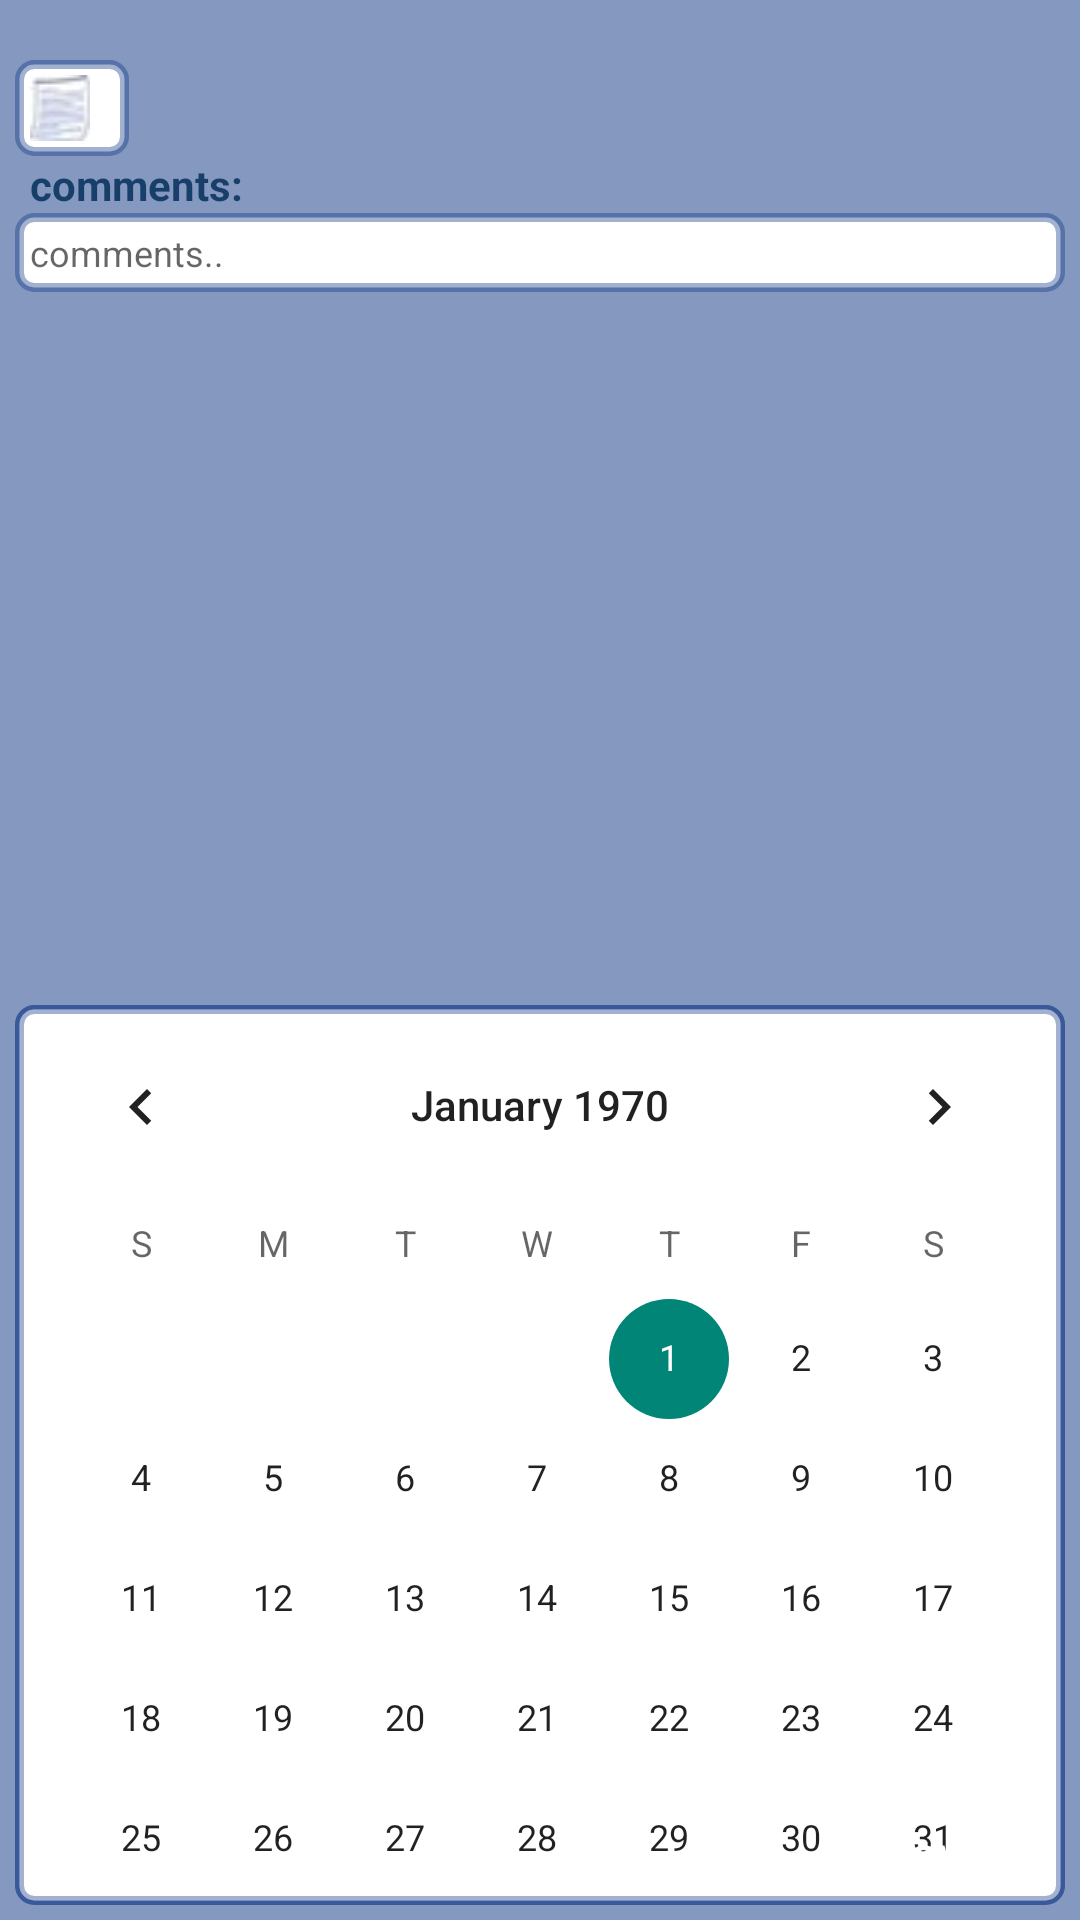

Here is an Android app screen rendered from its layout file. Give the layout XML and the strings, colors and styles it references.
<!-- AndroidManifest.xml: application theme AppTheme -->
<!-- res/layout/edit_item_dialog.xml -->
<?xml version="1.0" encoding="utf-8"?>
<RelativeLayout xmlns:android="http://schemas.android.com/apk/res/android"
    android:id="@+id/edit_item"
    android:layout_width="wrap_content"
    android:layout_height="wrap_content"
    android:layout_gravity="center"
    android:background="@color/main_color_light_light"
    android:orientation="vertical">

    <RelativeLayout
        android:layout_width="wrap_content"
        android:layout_height="wrap_content">

        <EditText
            android:id="@+id/etText"
            style="@style/FragmentText"
            android:layout_width="wrap_content"
            android:layout_height="wrap_content"
            android:layout_alignParentLeft="true"
            android:layout_alignParentStart="true"
            android:layout_alignParentTop="true"
            android:layout_marginLeft="5dp"
            android:layout_marginTop="20dp"
            android:background="@drawable/layout_bg"
            android:drawableLeft="@drawable/ic_item"
            android:drawablePadding="8dp"
            android:padding="5dp"
            android:textSize="16dp"
            android:textStyle="bold" />

        <ImageView
            android:id="@+id/ivPriorityLevel"
            android:layout_width="wrap_content"
            android:layout_height="wrap_content"
            android:layout_toLeftOf="@+id/spLevel"
            android:layout_marginRight="8dp"
            android:layout_alignTop="@+id/spLevel"
            android:layout_marginTop="5dp" />

        <Spinner
            android:id="@+id/spLevel"
            android:layout_width="wrap_content"
            android:layout_height="wrap_content"
            android:layout_above="@+id/tvComments"
            android:layout_alignParentRight="true"
            android:layout_alignTop="@+id/etText"

            android:layout_marginRight="5dp"
            android:background="@drawable/layout_bg"

            android:padding="5dp"
            android:spinnerMode="dropdown" />

        <TextView
            android:id="@+id/tvComments"
            style="@style/FragmentText"
            android:layout_width="wrap_content"
            android:layout_height="wrap_content"
            android:layout_below="@+id/etText"
            android:layout_marginLeft="10dp"
            android:text="@string/comments"
            android:textSize="14dp"
            android:textStyle="bold" />

        <EditText
            android:id="@+id/etComments"
            android:layout_width="wrap_content"
            android:layout_height="wrap_content"
            android:layout_alignParentEnd="true"
            android:layout_alignParentLeft="true"
            android:layout_alignParentRight="true"
            android:layout_alignParentStart="true"
            android:layout_below="@+id/tvComments"
            android:layout_marginLeft="5dp"
            android:layout_marginRight="5dp"
            android:background="@drawable/layout_bg"
            android:hint="@string/enter_comments"
            android:padding="5dp"
            android:textAppearance="?android:attr/textAppearanceSmall"
            android:textSize="12dp" />

    </RelativeLayout>

    <FrameLayout
        android:layout_width="match_parent"
        android:layout_height="wrap_content"
        android:layout_alignParentBottom="true"
        android:layout_alignParentLeft="true"
        android:layout_alignParentStart="true"
        android:padding="5dp">

        <include
            android:id="@+id/subCategory"
            layout="@layout/cal_view" />

        <Button
            android:id="@+id/btnSave"
            style="@style/NiceButton"
            android:layout_width="wrap_content"
            android:layout_height="35dp"
            android:layout_gravity="right|bottom"
            android:padding="5dp"
            android:text="@string/Save"
            android:textStyle="bold" />

    </FrameLayout>
</RelativeLayout>
<!-- res/layout/cal_view.xml (included above) -->
<?xml version="1.0" encoding="utf-8"?>
<LinearLayout xmlns:android="http://schemas.android.com/apk/res/android"
    android:orientation="vertical" android:layout_width="match_parent"
    android:layout_height="match_parent">
    <CalendarView
        android:id="@+id/cvCalendar"
        android:layout_width="match_parent"
        android:layout_height="300dp"
        android:layout_centerHorizontal="true"
        android:background="@drawable/layout_bg" />

</LinearLayout>
<!-- resources referenced by this layout -->
<resources>
  <color name="main_color_light_light">#7c0a3283</color> /&gt;
  <!-- drawable ic_item: jpg bitmap (drawable, 8135 bytes) -->
  <!-- drawable layout_bg (drawable) -->
  <?xml version="1.0" encoding="UTF-8"?>
  <shape xmlns:android="http://schemas.android.com/apk/res/android">
      <solid android:color="@android:color/white"/>
      <stroke android:width="3dip" android:color="@color/main_color_light" />
      <corners android:radius="5dip"/>
      <padding android:left="0dip" android:top="0dip" android:right="0dip" android:bottom="0dip" />
  </shape>
  <string name="Save">Save</string>
  <string name="comments">comments:</string>
  <string name="enter_comments">comments..</string>
  <style name="FragmentText">
          <item name="android:textColor">@color/main_color</item>
      </style>
  <style name="NiceButton" parent="@android:style/Widget.Button">
          <item name="android:gravity">center_vertical|center_horizontal</item>
          <item name="android:textColor">@android:color/white</item>
          <item name="android:background">@drawable/states_nice_button</item>
          <item name="android:textSize">16sp</item>
          <item name="android:textStyle">bold</item>
          <item name="android:focusable">true</item>
          <item name="android:clickable">true</item>
      </style>
  <style name="AppTheme" parent="Theme.AppCompat.Light.DarkActionBar">
          
          <item name="android:actionBarStyle">@style/MyActionBar</item>
          <item name="android:actionBarTabTextStyle">@style/MyActionBarTabText</item>
  
          
          <item name="actionBarStyle">@style/MyActionBar</item>
          <item name="actionBarTabTextStyle">@style/MyActionBarTabText</item>
      </style>
  <color name="main_color_light">#600a3283</color> /&gt;
  <color name="main_color">#d1002a57</color>
  <style name="MyActionBar" parent="@style/Widget.AppCompat.Light.ActionBar.Solid.Inverse">
          <item name="android:background">@color/main_color_dark</item>
          <item name="android:titleTextStyle">@style/MyActionBar.TitleTextStyle</item>
  
          
          <item name="background">@color/main_color_dark</item>
          <item name="titleTextStyle">@style/MyActionBar.TitleTextStyle</item>
      </style>
  <style name="MyActionBarTabText" parent="@style/Widget.AppCompat.ActionBar.TabText">
          <item name="android:textColor">@android:color/white</item>
      </style>
  <color name="main_color_dark">#fa0f1f41</color> /&gt;
  <style name="MyActionBar.TitleTextStyle" parent="@style/TextAppearance.AppCompat.Widget.ActionBar.Title">
          <item name="android:textColor">@android:color/white</item>
      </style>
</resources>
